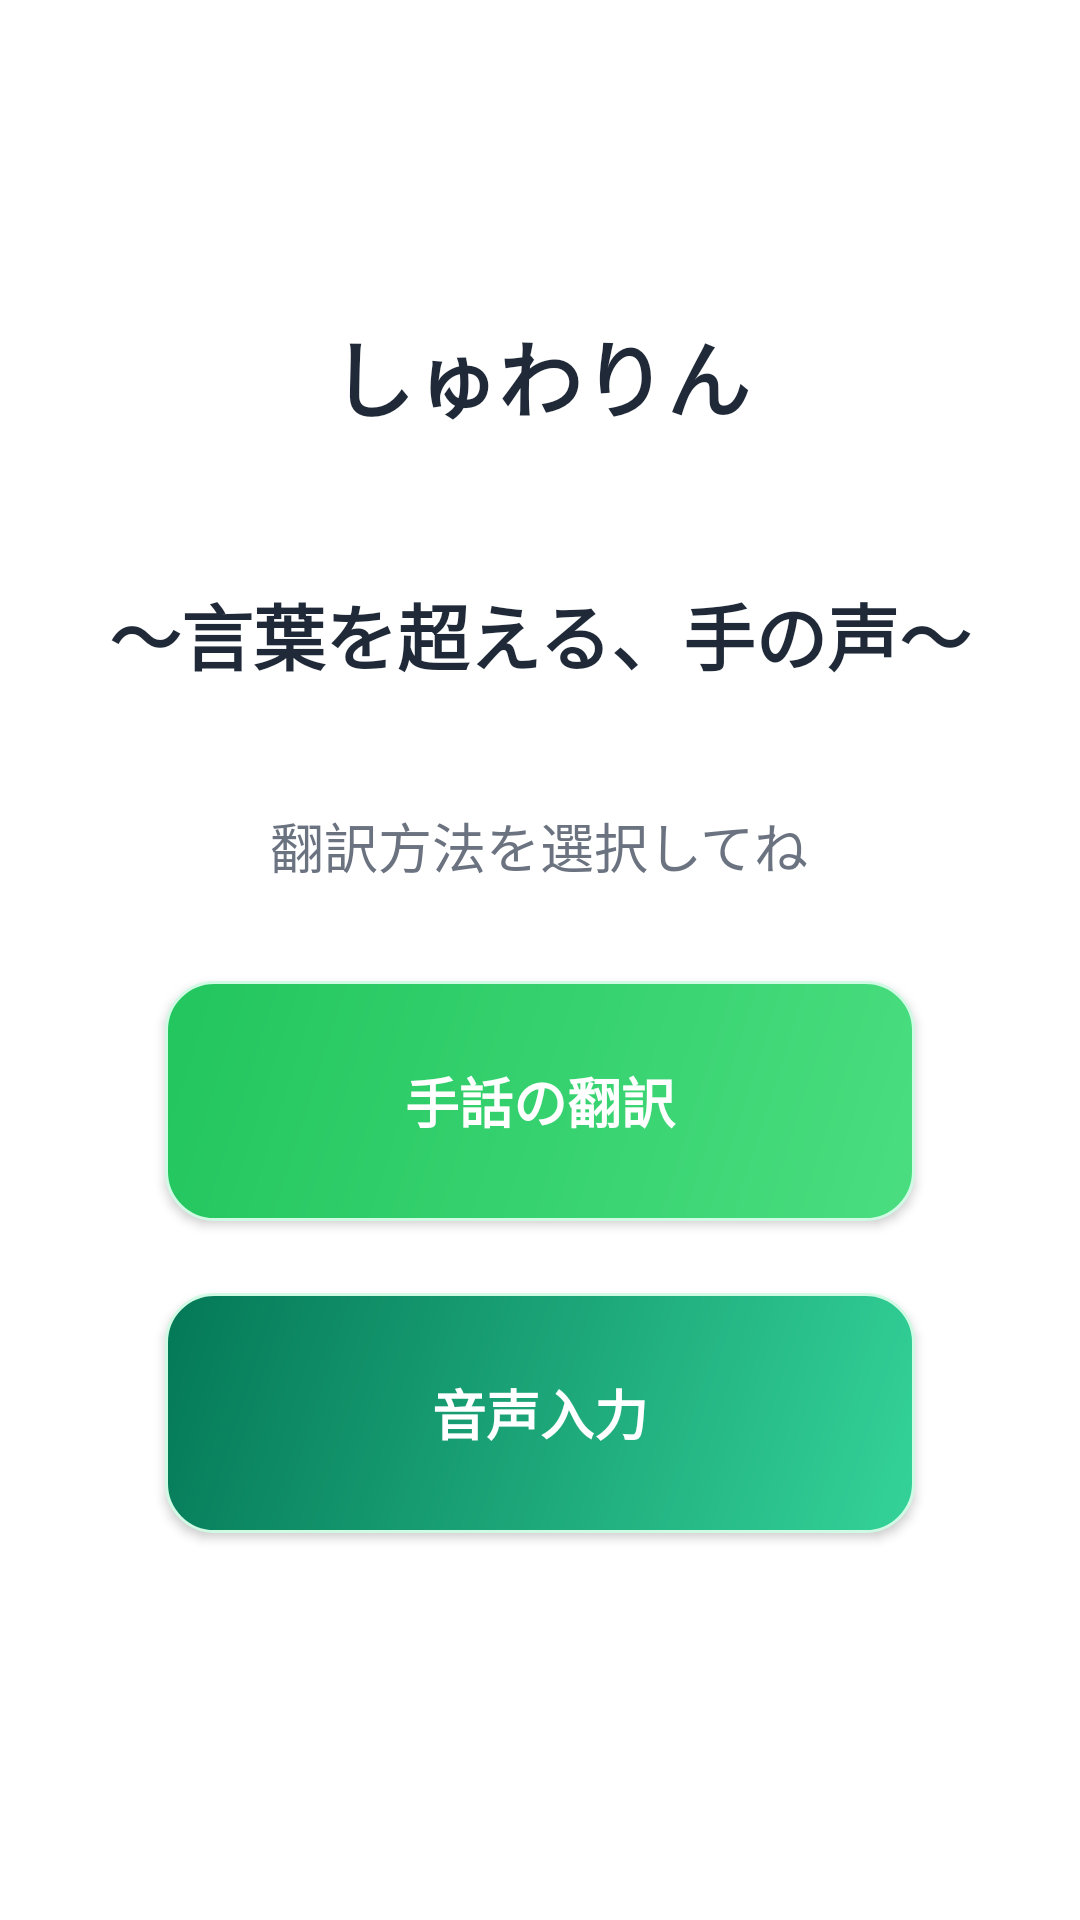

Android layout source for this screen:
<!-- AndroidManifest.xml: application theme Theme.Ver1 -->
<!-- res/layout/activity_main.xml -->
<?xml version="1.0" encoding="utf-8"?>
<LinearLayout xmlns:android="http://schemas.android.com/apk/res/android"
    android:layout_width="match_parent"
    android:layout_height="match_parent"
    android:background="@color/translate_background"
    android:gravity="center"
    android:orientation="vertical"
    android:padding="32dp">

    
    <TextView
        android:layout_width="wrap_content"
        android:layout_height="wrap_content"
        android:layout_marginBottom="48dp"
        android:text="しゅわりん"
        android:textColor="@color/translate_text"
        android:textSize="28sp"
        android:textStyle="bold" />


    

    <TextView
        android:layout_width="wrap_content"
        android:layout_height="wrap_content"
        android:layout_marginBottom="40dp"
        android:text="～言葉を超える、手の声～"
        android:textColor="@color/translate_text"
        android:textSize="24sp"
        android:textStyle="bold" />

    <TextView
        android:layout_width="wrap_content"
        android:layout_height="wrap_content"
        android:layout_marginBottom="32dp"
        android:text="翻訳方法を選択してね"
        android:textColor="@color/translate_text_light"
        android:textSize="18sp" />

    
    <Button
        android:id="@+id/btn_sign_language"
        android:layout_width="250dp"
        android:layout_height="80dp"
        android:layout_marginBottom="24dp"
        android:background="@drawable/button_translate_primary"
        android:elevation="4dp"
        android:text="手話の翻訳"
        android:textColor="@color/translate_button_text"
        android:textSize="18sp"
        android:textStyle="bold" />

    
    <Button
        android:id="@+id/btn_voice_translation"
        android:layout_width="250dp"
        android:layout_height="80dp"
        android:layout_marginBottom="24dp"
        android:background="@drawable/button_translate_secondary"
        android:elevation="4dp"
        android:text="音声入力"
        android:textColor="@color/translate_button_text"
        android:textSize="18sp"
        android:textStyle="bold" />


</LinearLayout>
<!-- resources referenced by this layout -->
<resources>
  <color name="translate_background">#FFFFFF</color>
  <color name="translate_button_text">#FFFFFF</color>
  <color name="translate_text">#1F2937</color>
  <color name="translate_text_light">#6B7280</color>
  <!-- drawable button_translate_primary (drawable) -->
  <?xml version="1.0" encoding="utf-8"?>
  <shape xmlns:android="http://schemas.android.com/apk/res/android"
      android:shape="rectangle">
  
      
      <gradient
          android:startColor="@color/translate_primary"
          android:endColor="@color/translate_primary_dark"
          android:angle="135" />
  
      
      <corners android:radius="16dp" />
  
      
      <stroke
          android:width="1dp"
          android:color="@color/translate_border" />
  
  </shape>
  <!-- drawable button_translate_secondary (drawable) -->
  <?xml version="1.0" encoding="utf-8"?>
  <shape xmlns:android="http://schemas.android.com/apk/res/android"
      android:shape="rectangle">
  
      
      <gradient
          android:startColor="@color/translate_secondary"
          android:endColor="@color/translate_accent"
          android:angle="135" />
  
      
      <corners android:radius="16dp" />
  
      
      <stroke
          android:width="1dp"
          android:color="@color/translate_border" />
  
  </shape>
  <style name="Theme.Ver1" parent="Theme.MaterialComponents.DayNight.DarkActionBar">
          
          <item name="colorPrimary">@color/translate_primary</item>
          <item name="colorPrimaryVariant">@color/purple_700</item>
          <item name="colorOnPrimary">@color/white</item>
          
          <item name="colorSecondary">@color/teal_200</item>
          <item name="colorSecondaryVariant">@color/teal_700</item>
          <item name="colorOnSecondary">@color/black</item>
          
          <item name="android:statusBarColor">?attr/colorPrimaryVariant</item>
          
      </style>
  <color name="translate_primary">#4ADE80</color>
  <color name="translate_primary_dark">#22C55E</color>
  <color name="translate_border">#D1FAE5</color>
  <color name="translate_secondary">#34D399</color>
  <color name="translate_accent">#047857</color>
  <color name="purple_700">#3700B3</color>
  <color name="white">#FFFFFF</color>
  <color name="teal_200">#03DAC5</color>
  <color name="teal_700">#018786</color>
  <color name="black">#000000</color>
</resources>
